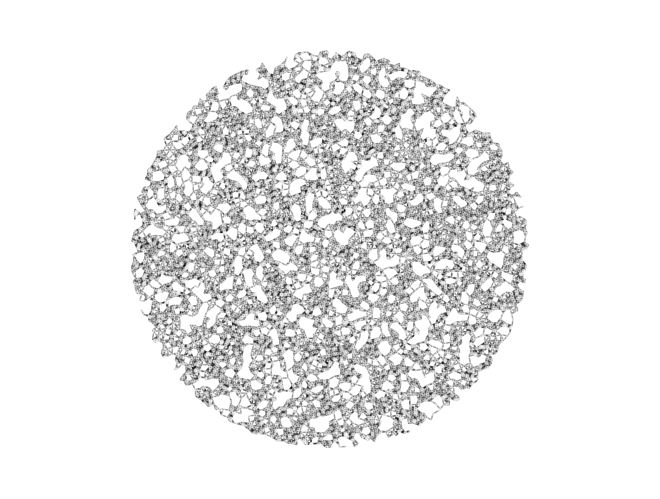

Write the Python code that produced this figure.
#!/usr/bin/env python3
# -*- coding: utf-8 -*-
"""
Created on Thu Oct  5 19:36:49 2017

@author: Sahil
"""
import numpy as np
from scipy import spatial
import networkx as nx
import matplotlib.pyplot as plt
import timeit
import operator

# topology = 0    # 0 for square; 1 for circle
nnodes = 8000
expected_avg_deg = 32
degree = {}
r = np.sqrt(expected_avg_deg/(nnodes*np.pi))

start = timeit.default_timer()

# positions =  np.random.rand(nnodes,2)
# else:
theta = np.random.uniform(0, 2*np.pi, nnodes)
radian = np.sqrt(np.random.uniform(0.0,1.0, nnodes))
x = (radian * np.cos(theta))
y = (radian * np.sin(theta))

positions = np.vstack((x,y)).T


kdtree = spatial.KDTree(positions)
pairs = kdtree.query_pairs(r)

for edge in list(pairs):
   degree[edge[0]] = degree.get(edge[0], 0) + 1
   degree[edge[1]] = degree.get(edge[1], 0) + 1

max_deg = max(degree.items(), key=operator.itemgetter(1))[1]
min_deg = min(degree.items(), key=operator.itemgetter(1))[1]
total_deg = sum(degree.values())

observed_avg_deg = total_deg/nnodes

G = nx.Graph()
G.add_nodes_from(range(nnodes))
G.add_edges_from(list(pairs))

pos = dict(zip(range(nnodes),positions))
print('No. of edges: ', len(pairs))
print('Max Degree: ', max_deg)
print('Min Degree: ', min_deg)
print('Average Degree: ', observed_avg_deg)

print(timeit.default_timer() - start)
nx.draw(G,pos, node_size=4, node_color='white', alpha=0.4)
plt.axis('equal')
plt.show()
